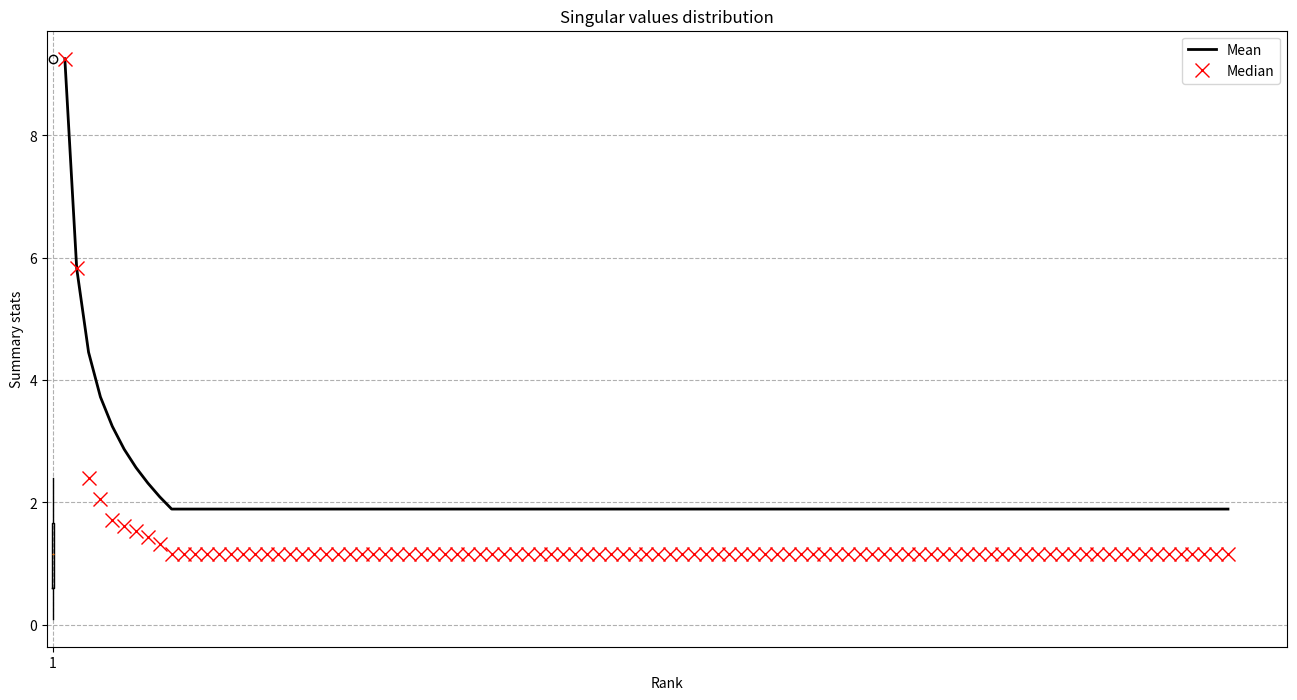
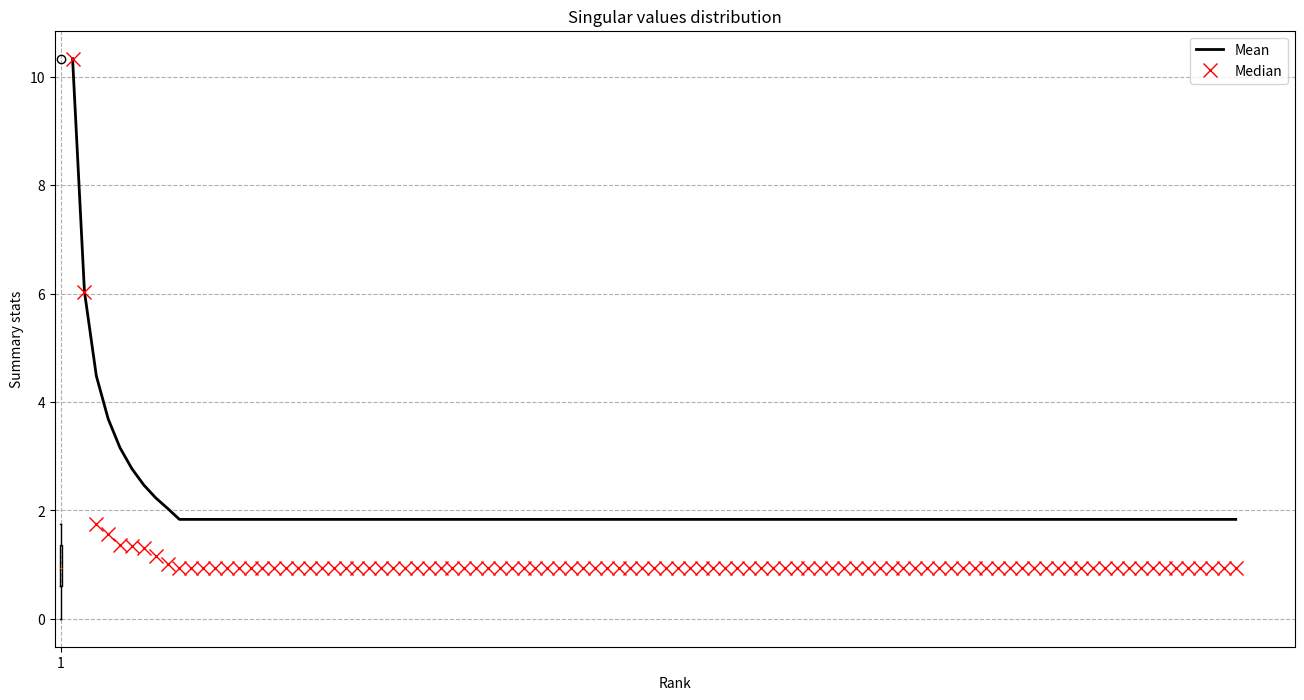
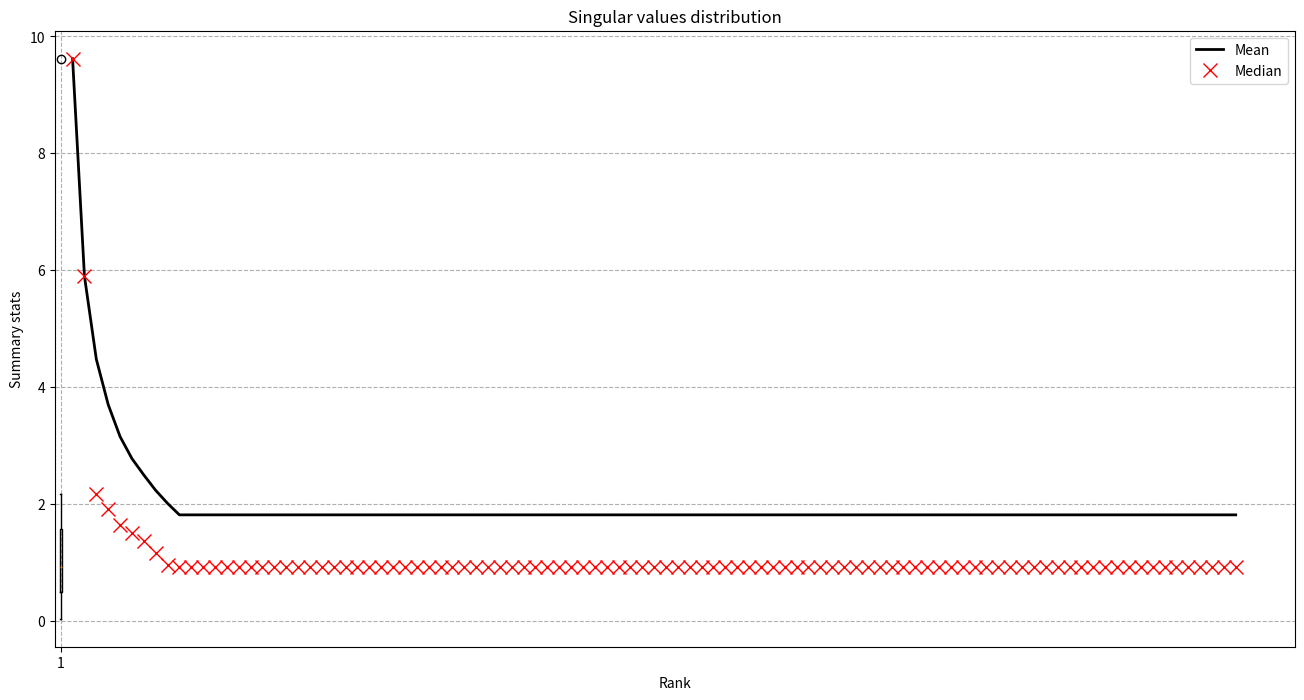
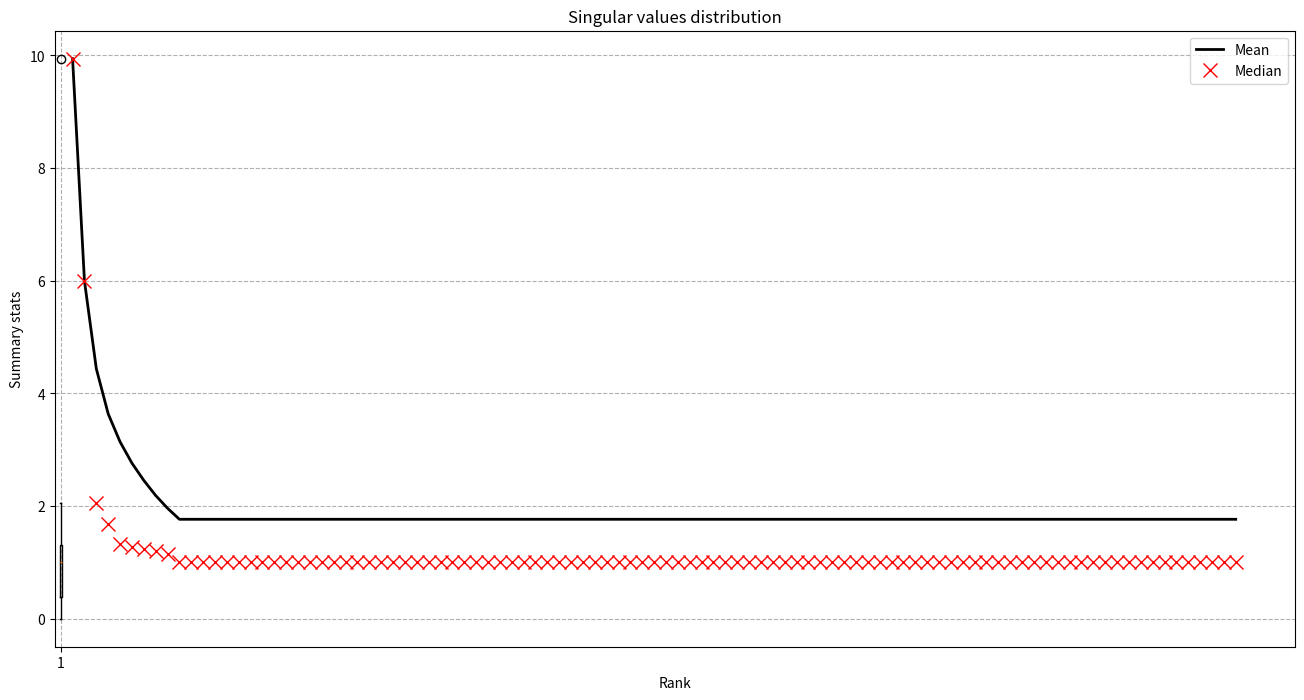
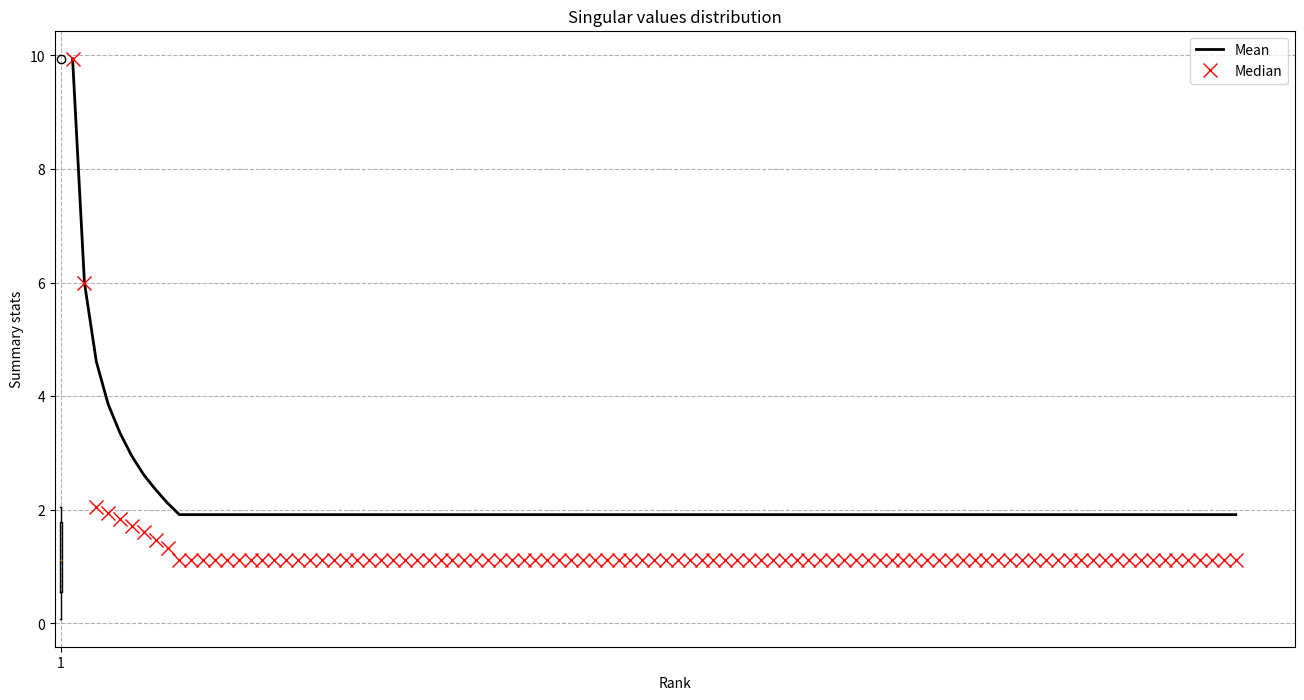

Here is the Python script that generated these plots, in order:
'''
Exercise 1.4
'''
import numpy as np
import matplotlib.pyplot as plt


#Generate a random 100 by 100 matrix, whose entries are samples from a normal distribution
dim1 = 10
mu = 1.0
std = 0.4


nsamples = dim1 * dim1
X = np.random.normal(mu, std, nsamples)
X = np.reshape(X, (dim1,dim1))

#compute the SVD of matrix
print(X)
print('X shape -- ', X.shape)
U, S, Vt = np.linalg.svd(X, full_matrices = 0)
S2 = np.diag(S)
print('S shape -- ',S.shape)
print('\n')
print(S2)

#Plot the distribution of singular values in a box-and-whisker plot.
plt.rcParams['figure.figsize'] = [16, 8]
fig = plt.figure()
plt.boxplot(S)
plt.title('Singular values distribution')
plt.show()

meds = []
means = []
#Plot the mean and median singular values as a function of r.
for r in range(0,nsamples):
    S_r = np.copy(S[0:r])
    meds.append(np.median(S_r))
    means.append(np.mean(S_r))

meds = np.array(meds)
means = np.array(means)
indx = np.array(range(nsamples)) + 1


plt.plot(indx, means, color='k', linewidth=2, label='Mean') # True relationship
plt.plot(indx, meds, 'x', color='r', markersize = 10, label='Median') # Noisy measurements
plt.xlabel('Rank')
plt.ylabel('Summary stats')
plt.grid(linestyle='--')
plt.legend()
plt.show()
################################################################################
#Now repeat this for different matrix sizes
#Ex: 50by50, 200by200, 500by500, 1000by1000


for dim in [50, 200, 500, 1000]:
    nsamples = dim1 * dim1
    X = np.random.normal(mu, std, nsamples)
    X = np.reshape(X, (dim1,dim1))

    #compute the SVD of matrix
    print(X)
    print('X shape -- ', X.shape)
    U, S, Vt = np.linalg.svd(X, full_matrices = 0)
    #S2 = np.diag(S)  # < ---- not needed for this particular exercise
    #print('S shape -- ',S.shape)
    #print('\n')

    #Plot the distribution of singular values in a box-and-whisker plot.
    plt.rcParams['figure.figsize'] = [16, 8]
    fig = plt.figure()
    plt.boxplot(S)
    plt.title('Singular values distribution')
    plt.show()

    meds = []
    means = []
    #Plot the mean and median singular values as a function of r.
    for r in range(0,nsamples):
        S_r = np.copy(S[0:r])
        meds.append(np.median(S_r))
        means.append(np.mean(S_r))

    meds = np.array(meds)
    means = np.array(means)
    indx = np.array(range(nsamples)) + 1


    plt.plot(indx, means, color='k', linewidth=2, label='Mean') # True relationship
    plt.plot(indx, meds, 'x', color='r', markersize = 10, label='Median') # Noisy measurements
    plt.xlabel('Rank')
    plt.ylabel('Summary stats')
    plt.grid(linestyle='--')
    plt.legend()
    plt.show()
